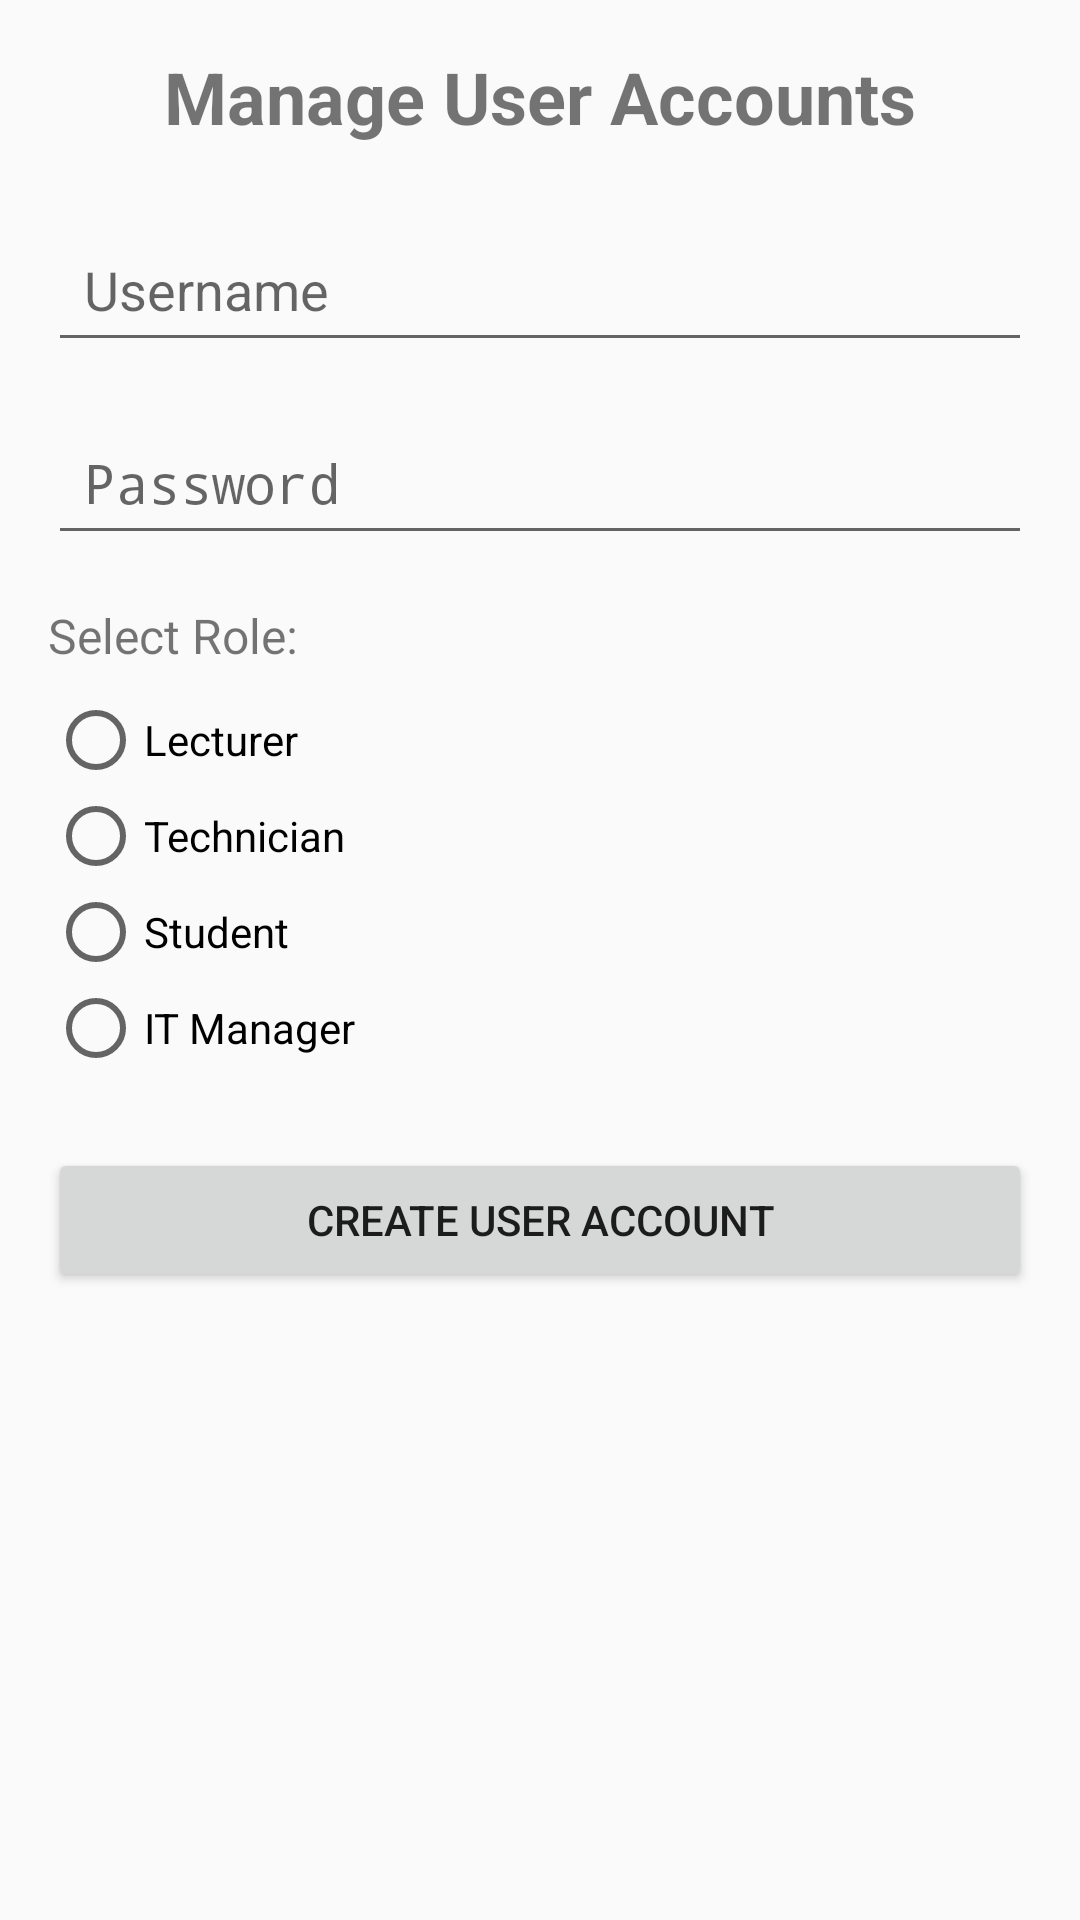

Reconstruct the res/layout file that produces this screen, plus the resources it refers to.
<!-- AndroidManifest.xml: application theme Theme.LaptopTrack -->
<!-- res/layout/activity_manage_user_accounts.xml -->
<?xml version="1.0" encoding="utf-8"?>
<ScrollView xmlns:android="http://schemas.android.com/apk/res/android"
    android:id="@+id/manage_user_accounts_scrollview"
    android:layout_width="match_parent"
    android:layout_height="match_parent"
    android:padding="16dp">

    <LinearLayout
        android:layout_width="match_parent"
        android:layout_height="wrap_content"
        android:orientation="vertical">

        <TextView
            android:id="@+id/manage_user_accounts_title"
            android:layout_width="wrap_content"
            android:layout_height="wrap_content"
            android:text="Manage User Accounts"
            android:textSize="24sp"
            android:textStyle="bold"
            android:layout_gravity="center_horizontal"
            android:paddingBottom="24dp"/>

        <EditText
            android:id="@+id/edit_text_username"
            android:layout_width="match_parent"
            android:layout_height="wrap_content"
            android:hint="Username"
            android:inputType="text"
            android:padding="12dp"
            android:layout_marginBottom="16dp"/>

        <EditText
            android:id="@+id/edit_text_password"
            android:layout_width="match_parent"
            android:layout_height="wrap_content"
            android:hint="Password"
            android:inputType="textPassword"
            android:padding="12dp"
            android:layout_marginBottom="16dp"/>

        <TextView
            android:id="@+id/select_role_textview"
            android:layout_width="wrap_content"
            android:layout_height="wrap_content"
            android:text="Select Role:"
            android:textSize="16sp"
            android:layout_marginBottom="8dp"/>

        <RadioGroup
            android:id="@+id/radio_group_role"
            android:layout_width="match_parent"
            android:layout_height="wrap_content"
            android:orientation="vertical"
            android:layout_marginBottom="24dp">

            <RadioButton
                android:id="@+id/radio_role_lecturer"
                android:layout_width="wrap_content"
                android:layout_height="wrap_content"
                android:text="Lecturer"/>

            <RadioButton
                android:id="@+id/radio_role_technician"
                android:layout_width="wrap_content"
                android:layout_height="wrap_content"
                android:text="Technician"/>

            <RadioButton
                android:id="@+id/radio_role_student"
                android:layout_width="wrap_content"
                android:layout_height="wrap_content"
                android:text="Student"/>

            <RadioButton
                android:id="@+id/radio_role_itmanager"
                android:layout_width="wrap_content"
                android:layout_height="wrap_content"
                android:text="IT Manager"/>
        </RadioGroup>

        <Button
            android:id="@+id/btn_create_user"
            android:layout_width="match_parent"
            android:layout_height="wrap_content"
            android:text="Create User Account"
            android:padding="12dp"/>

    </LinearLayout>
</ScrollView>
<!-- resources referenced by this layout -->
<resources>
  <style name="Theme.LaptopTrack" parent="android:Theme.Material.Light.NoActionBar" />
</resources>
